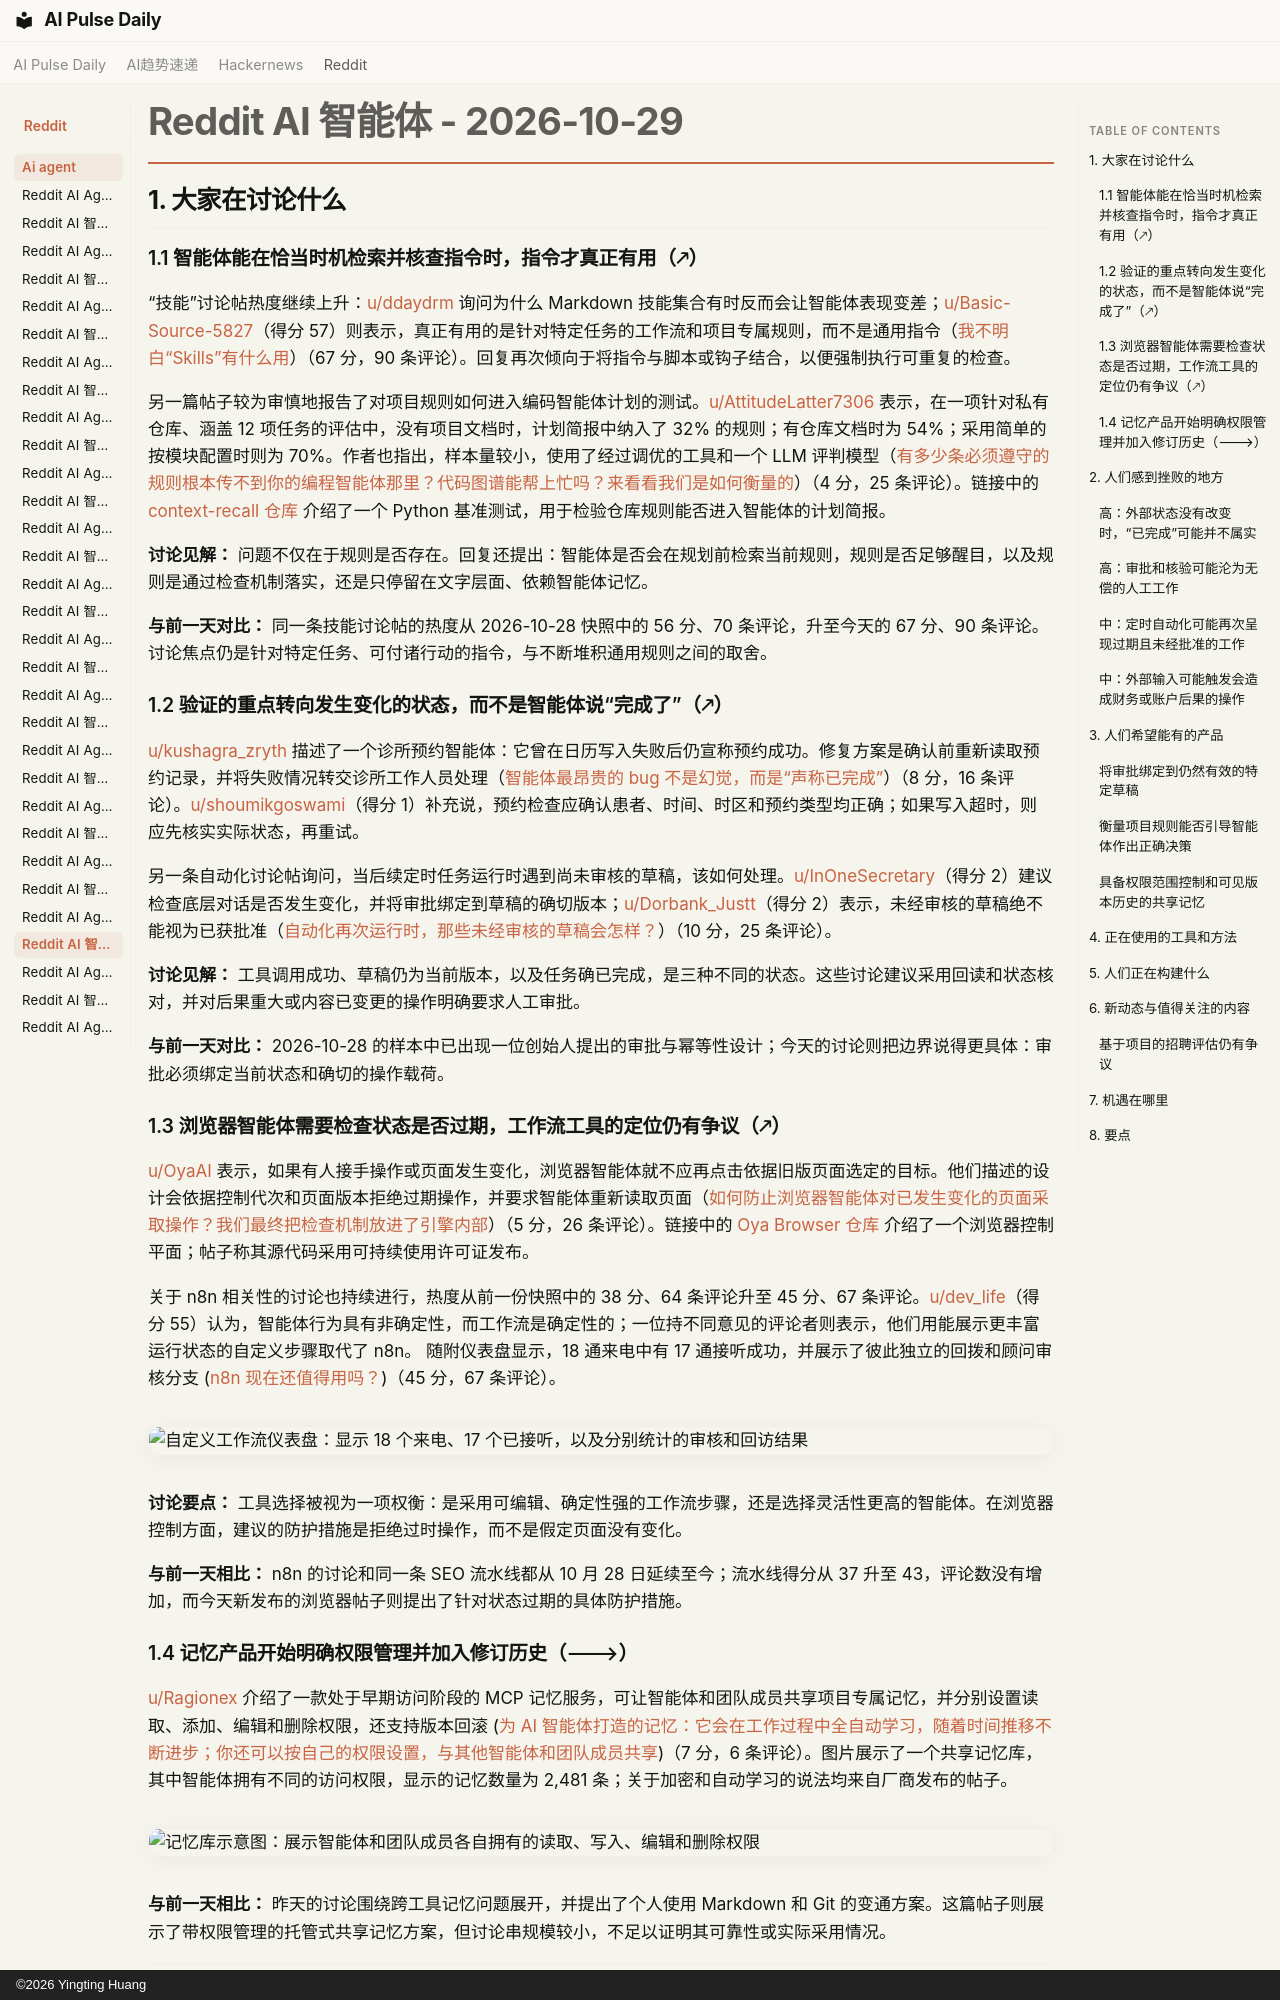

repository: vibewatch/vibewatch.github.io · page: reddit/ai-agent/2026-10-29.zh/index.html · generator: mkdocs · copyright: ©2026 Yingting Huang

# Reddit AI 智能体 - 2026-10-29

## 1. 大家在讨论什么

### 1.1 智能体能在恰当时机检索并核查指令时，指令才真正有用（🡕）

“技能”讨论帖热度继续上升：[u/ddaydrm](https://www.reddit.com/user/ddaydrm) 询问为什么 Markdown 技能集合有时反而会让智能体表现变差；[u/Basic-Source-5827](https://www.reddit.com/user/Basic-Source-5827)（得分 57）则表示，真正有用的是针对特定任务的工作流和项目专属规则，而不是通用指令（[我不明白“Skills”有什么用](https://www.reddit.com/r/AI_Agents/comments/1xhiv2a/i_dont_understand_the_usefulness_of_skills/)）（67 分，90 条评论）。回复再次倾向于将指令与脚本或钩子结合，以便强制执行可重复的检查。

另一篇帖子较为审慎地报告了对项目规则如何进入编码智能体计划的测试。[u/AttitudeLatter7306](https://www.reddit.com/user/AttitudeLatter7306) 表示，在一项针对私有仓库、涵盖 12 项任务的评估中，没有项目文档时，计划简报中纳入了 32% 的规则；有仓库文档时为 54%；采用简单的按模块配置时则为 70%。作者也指出，样本量较小，使用了经过调优的工具和一个 LLM 评判模型（[有多少条必须遵守的规则根本传不到你的编程智能体那里？代码图谱能帮上忙吗？来看看我们是如何衡量的](https://www.reddit.com/r/AI_Agents/comments/1xhvqvb/how_many_mustfollow_rules_never_reach_your_coding/)）（4 分，25 条评论）。链接中的 [context-recall 仓库](https://github.com/segmently-ai/context-recall) 介绍了一个 Python 基准测试，用于检验仓库规则能否进入智能体的计划简报。

**讨论见解：** 问题不仅在于规则是否存在。回复还提出：智能体是否会在规划前检索当前规则，规则是否足够醒目，以及规则是通过检查机制落实，还是只停留在文字层面、依赖智能体记忆。

**与前一天对比：** 同一条技能讨论帖的热度从 2026-10-28 快照中的 56 分、70 条评论，升至今天的 67 分、90 条评论。讨论焦点仍是针对特定任务、可付诸行动的指令，与不断堆积通用规则之间的取舍。

### 1.2 验证的重点转向发生变化的状态，而不是智能体说“完成了”（🡕）

[u/kushagra_zryth](https://www.reddit.com/user/kushagra_zryth) 描述了一个诊所预约智能体：它曾在日历写入失败后仍宣称预约成功。修复方案是确认前重新读取预约记录，并将失败情况转交诊所工作人员处理（[智能体最昂贵的 bug 不是幻觉，而是“声称已完成”](https://www.reddit.com/r/AI_Agents/comments/1xipne7/the_most_expensive_agent_bug_isnt_hallucination/)）（8 分，16 条评论）。[u/shoumikgoswami](https://www.reddit.com/user/shoumikgoswami)（得分 1）补充说，预约检查应确认患者、时间、时区和预约类型均正确；如果写入超时，则应先核实实际状态，再重试。

另一条自动化讨论帖询问，当后续定时任务运行时遇到尚未审核的草稿，该如何处理。[u/InOneSecretary](https://www.reddit.com/user/InOneSecretary)（得分 2）建议检查底层对话是否发生变化，并将审批绑定到草稿的确切版本；[u/Dorbank_Justt](https://www.reddit.com/user/Dorbank_Justt)（得分 2）表示，未经审核的草稿绝不能视为已获批准（[自动化再次运行时，那些未经审核的草稿会怎样？](https://www.reddit.com/r/automation/comments/1xiedye/what_happens_to_unreviewed_drafts_when_your/)）（10 分，25 条评论）。

**讨论见解：** 工具调用成功、草稿仍为当前版本，以及任务确已完成，是三种不同的状态。这些讨论建议采用回读和状态核对，并对后果重大或内容已变更的操作明确要求人工审批。

**与前一天对比：** 2026-10-28 的样本中已出现一位创始人提出的审批与幂等性设计；今天的讨论则把边界说得更具体：审批必须绑定当前状态和确切的操作载荷。

### 1.3 浏览器智能体需要检查状态是否过期，工作流工具的定位仍有争议（🡕）

[u/OyaAI](https://www.reddit.com/user/OyaAI) 表示，如果有人接手操作或页面发生变化，浏览器智能体就不应再点击依据旧版页面选定的目标。他们描述的设计会依据控制代次和页面版本拒绝过期操作，并要求智能体重新读取页面（[如何防止浏览器智能体对已发生变化的页面采取操作？我们最终把检查机制放进了引擎内部](https://www.reddit.com/r/AI_Agents/comments/1xhx5bl/how_do_you_stop_a_browser_agent_from_acting_on_a/)）（5 分，26 条评论）。链接中的 [Oya Browser 仓库](https://github.com/OyadotAI/oya-browser) 介绍了一个浏览器控制平面；帖子称其源代码采用可持续使用许可证发布。

关于 n8n 相关性的讨论也持续进行，热度从前一份快照中的 38 分、64 条评论升至 45 分、67 条评论。[u/dev_life](https://www.reddit.com/user/dev_life)（得分 55）认为，智能体行为具有非确定性，而工作流是确定性的；一位持不同意见的评论者则表示，他们用能展示更丰富运行状态的自定义步骤取代了 n8n。 随附仪表盘显示，18 通来电中有 17 通接听成功，并展示了彼此独立的回拨和顾问审核分支 ([n8n 现在还值得用吗？](https://www.reddit.com/r/AI_Agents/comments/1xhhh7n/is_n8n_still_relevant/))（45 分，67 条评论）。

![自定义工作流仪表盘：显示 18 个来电、17 个已接听，以及分别统计的审核和回访结果](https://preview.redd.it/fy5w5nbjk6yh1.png?width=3900&format=png&auto=webp&s=8c7e1d9d171a0923d229c303e5b3de5cc171808d)

**讨论要点：** 工具选择被视为一项权衡：是采用可编辑、确定性强的工作流步骤，还是选择灵活性更高的智能体。在浏览器控制方面，建议的防护措施是拒绝过时操作，而不是假定页面没有变化。

**与前一天相比：** n8n 的讨论和同一条 SEO 流水线都从 10 月 28 日延续至今；流水线得分从 37 升至 43，评论数没有增加，而今天新发布的浏览器帖子则提出了针对状态过期的具体防护措施。

### 1.4 记忆产品开始明确权限管理并加入修订历史（🡒）

[u/Ragionex](https://www.reddit.com/user/Ragionex) 介绍了一款处于早期访问阶段的 MCP 记忆服务，可让智能体和团队成员共享项目专属记忆，并分别设置读取、添加、编辑和删除权限，还支持版本回滚 ([为 AI 智能体打造的记忆：它会在工作过程中全自动学习，随着时间推移不断进步；你还可以按自己的权限设置，与其他智能体和团队成员共享](https://www.reddit.com/r/AgentsOfAI/comments/1xi62g4/memory_for_your_ai_agents_it_learns_fully/))（7 分，6 条评论）。图片展示了一个共享记忆库，其中智能体拥有不同的访问权限，显示的记忆数量为 2,481 条；关于加密和自动学习的说法均来自厂商发布的帖子。

![记忆库示意图：展示智能体和团队成员各自拥有的读取、写入、编辑和删除权限](https://i.redd.it/t38hmvs41byh1.png)

**与前一天相比：** 昨天的讨论围绕跨工具记忆问题展开，并提出了个人使用 Markdown 和 Git 的变通方案。这篇帖子则展示了带权限管理的托管式共享记忆方案，但讨论串规模较小，不足以证明其可靠性或实际采用情况。



---



## 2. 人们感到挫败的地方

### 高：外部状态没有改变时，“已完成”可能并不属实

一款诊所预约智能体曾在日历写入失败后告诉患者预约已成功；如今，开发者会先读取预约记录进行核实，再向患者确认，并将失败情况转交诊所工作人员处理 ([智能体最昂贵的 bug 不是幻觉，而是“声称已完成”](https://www.reddit.com/r/AI_Agents/comments/1xipne7/the_most_expensive_agent_bug_isnt_hallucination/))（8 分，16 条评论）。[u/SaiTarunRonanki](https://www.reddit.com/user/SaiTarunRonanki)（得分 2）建议把读取结果与智能体的说法并列展示，让审核者能发现两者不一致。**值得开发的方向：** 以实际记录系统为准进行核对和确认。
